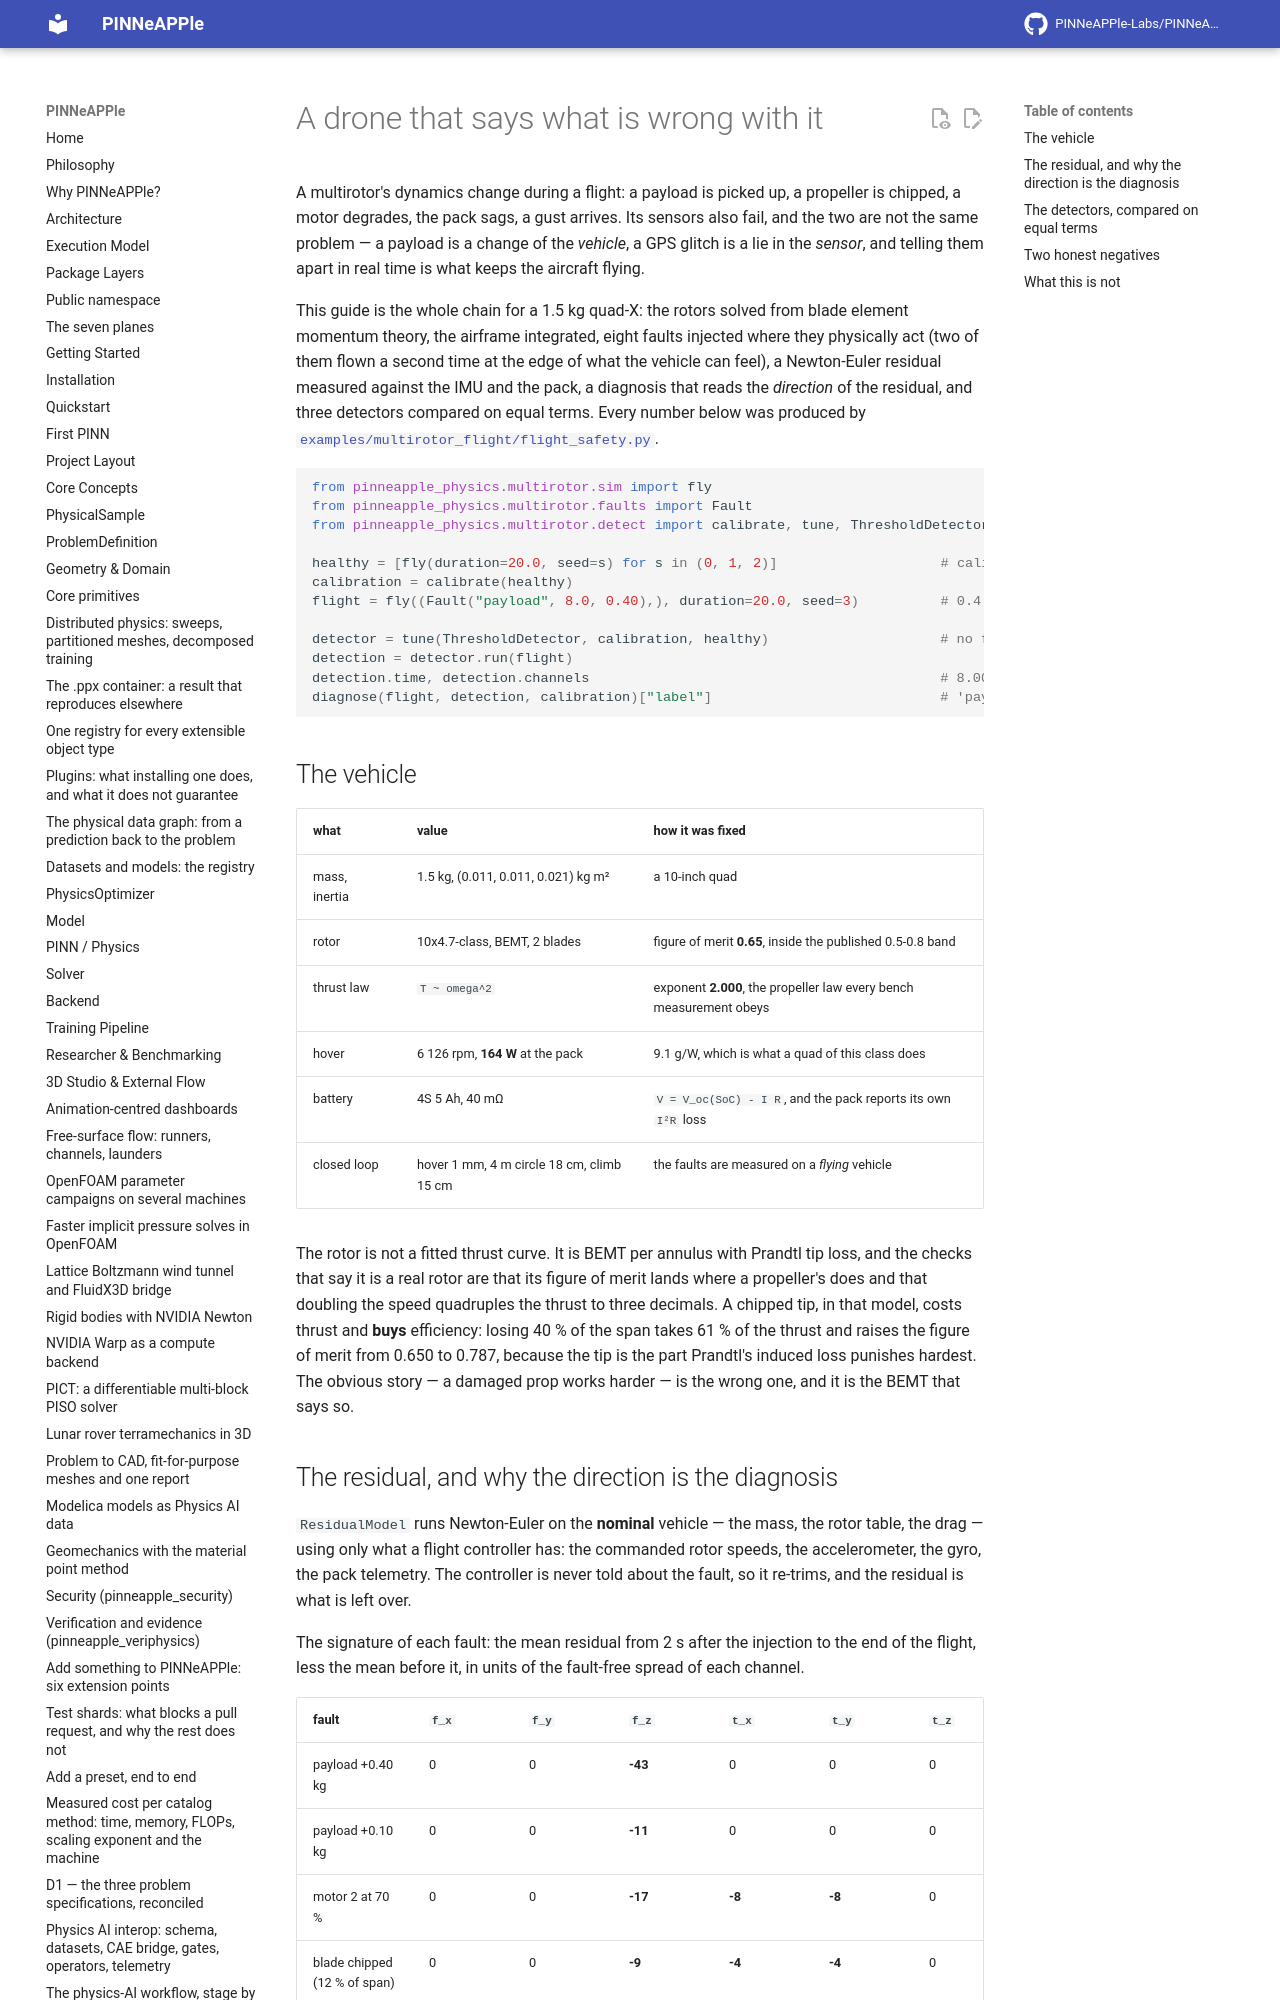

repository: PINNeAPPle-Labs/PINNeAPPle · page: guides/multirotor_flight/index.html · generator: mkdocs

# A drone that says what is wrong with it

A multirotor's dynamics change during a flight: a payload is picked up, a propeller is chipped, a motor degrades, the
pack sags, a gust arrives. Its sensors also fail, and the two are not the same problem — a payload is a change of the
*vehicle*, a GPS glitch is a lie in the *sensor*, and telling them apart in real time is what keeps the aircraft flying.

This guide is the whole chain for a 1.5 kg quad-X: the rotors solved from blade element momentum theory, the airframe
integrated, eight faults injected where they physically act (two of them flown a second time at the edge of what the
vehicle can feel), a Newton-Euler residual measured against the IMU and the pack, a diagnosis that reads the *direction*
of the residual, and three detectors compared on equal terms. Every number
below was produced by [`examples/multirotor_flight/flight_safety.py`](../../examples/multirotor_flight/flight_safety.py).

```python
from pinneapple_physics.multirotor.sim import fly
from pinneapple_physics.multirotor.faults import Fault
from pinneapple_physics.multirotor.detect import calibrate, tune, ThresholdDetector, diagnose

healthy = [fly(duration=20.0, seed=s) for s in (0, 1, 2)]                    # calibration
calibration = calibrate(healthy)
flight = fly((Fault("payload", 8.0, 0.40),), duration=20.0, seed=3)          # 0.4 kg picked up at t = 8 s

detector = tune(ThresholdDetector, calibration, healthy)                     # no false alarm allowed here
detection = detector.run(flight)
detection.time, detection.channels                                           # 8.00, ('force_z',)
diagnose(flight, detection, calibration)["label"]                            # 'payload'
```
